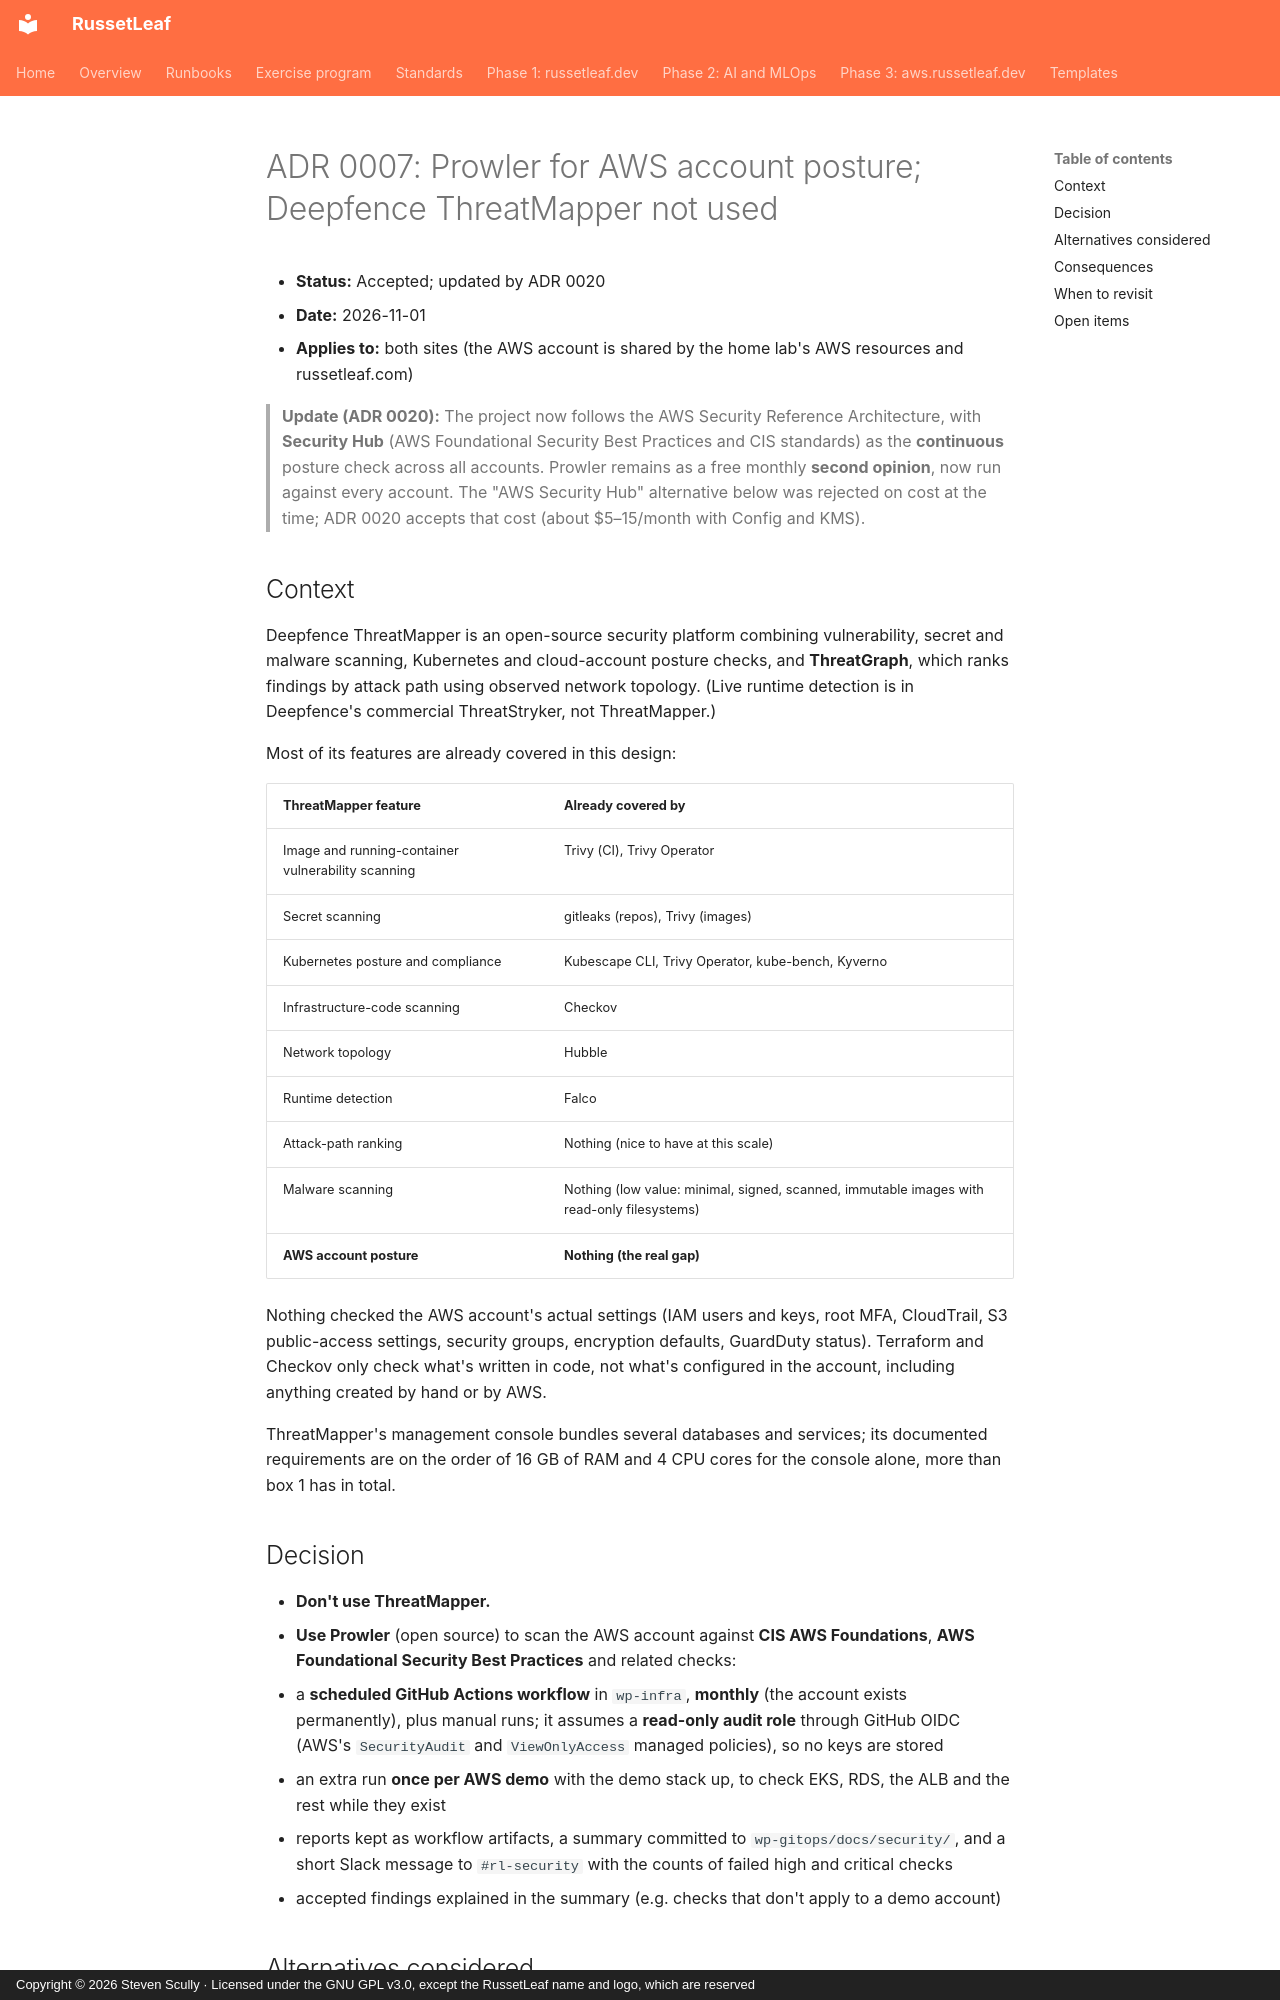

repository: russetleaf/russetleaf-docs · page: adr/0007-prowler-not-threatmapper/index.html · generator: mkdocs · copyright: Copyright © 2026 Steven Scully · Licensed under the GNU GPL v3.0, except the RussetLeaf name and logo, which are reserved

# ADR 0007: Prowler for AWS account posture; Deepfence ThreatMapper not used

- **Status:** Accepted; updated by ADR 0020
- **Date:** 2026-11-01
- **Applies to:** both sites (the AWS account is shared by the home lab's AWS resources and russetleaf.com)


> **Update (ADR 0020):** The project now follows the AWS Security Reference Architecture, with **Security Hub** (AWS Foundational Security Best Practices and CIS standards) as the **continuous** posture check across all accounts. Prowler remains as a free monthly **second opinion**, now run against every account. The "AWS Security Hub" alternative below was rejected on cost at the time; ADR 0020 accepts that cost (about $5–15/month with Config and KMS).
## Context
Deepfence ThreatMapper is an open-source security platform combining vulnerability, secret and malware scanning, Kubernetes and cloud-account posture checks, and **ThreatGraph**, which ranks findings by attack path using observed network topology. (Live runtime detection is in Deepfence's commercial ThreatStryker, not ThreatMapper.)

Most of its features are already covered in this design:

| ThreatMapper feature | Already covered by |
|---|---|
| Image and running-container vulnerability scanning | Trivy (CI), Trivy Operator |
| Secret scanning | gitleaks (repos), Trivy (images) |
| Kubernetes posture and compliance | Kubescape CLI, Trivy Operator, kube-bench, Kyverno |
| Infrastructure-code scanning | Checkov |
| Network topology | Hubble |
| Runtime detection | Falco |
| Attack-path ranking | Nothing (nice to have at this scale) |
| Malware scanning | Nothing (low value: minimal, signed, scanned, immutable images with read-only filesystems) |
| **AWS account posture** | **Nothing (the real gap)** |

Nothing checked the AWS account's actual settings (IAM users and keys, root MFA, CloudTrail, S3 public-access settings, security groups, encryption defaults, GuardDuty status). Terraform and Checkov only check what's written in code, not what's configured in the account, including anything created by hand or by AWS.

ThreatMapper's management console bundles several databases and services; its documented requirements are on the order of 16 GB of RAM and 4 CPU cores for the console alone, more than box 1 has in total.

## Decision
- **Don't use ThreatMapper.**
- **Use Prowler** (open source) to scan the AWS account against **CIS AWS Foundations**, **AWS Foundational Security Best Practices** and related checks:
  - a **scheduled GitHub Actions workflow** in `wp-infra`, **monthly** (the account exists permanently), plus manual runs; it assumes a **read-only audit role** through GitHub OIDC (AWS's `SecurityAudit` and `ViewOnlyAccess` managed policies), so no keys are stored
  - an extra run **once per AWS demo** with the demo stack up, to check EKS, RDS, the ALB and the rest while they exist
  - reports kept as workflow artifacts, a summary committed to `wp-gitops/docs/security/`, and a short Slack message to `#rl-security` with the counts of failed high and critical checks
  - accepted findings explained in the summary (e.g. checks that don't apply to a demo account)
